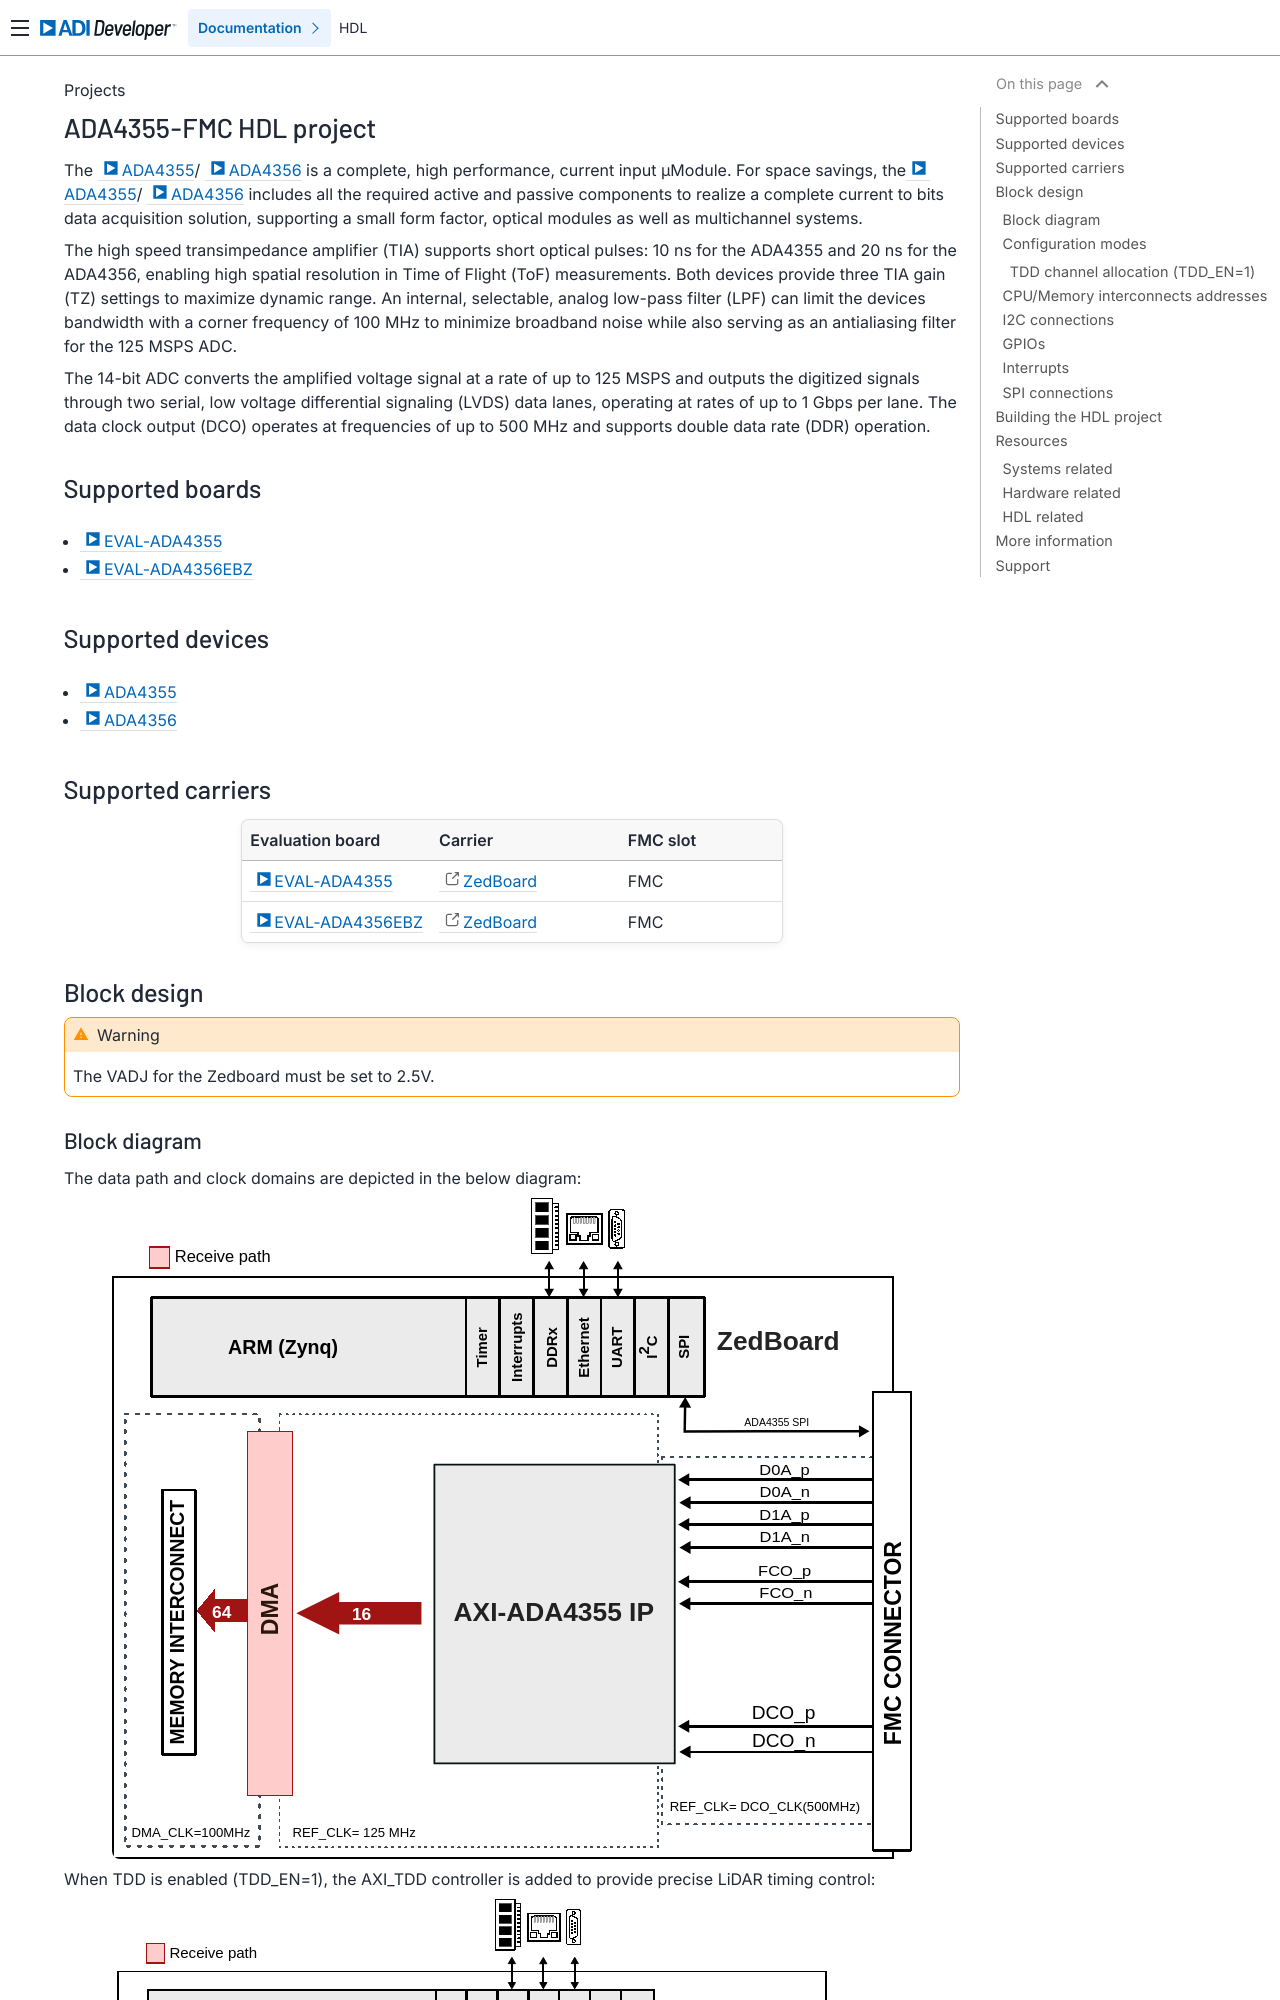

repository: analogdevicesinc/hdl · page: projects/ada4355_fmc/index.html · generator: sphinx

.. _ada4355_fmc:

ADA4355-FMC HDL project
================================================================================

The :adi:`ADA4355`/ :adi:`ADA4356` is a complete, high performance, current
input µModule. For space savings, the :adi:`ADA4355`/ :adi:`ADA4356` includes
all the required active and passive components to realize a complete current to
bits data acquisition solution, supporting a small form factor, optical modules
as well as multichannel systems.

The high speed transimpedance amplifier (TIA) supports short optical pulses:
10 ns for the ADA4355 and 20 ns for the ADA4356, enabling high spatial
resolution in Time of Flight (ToF) measurements. Both devices provide three TIA
gain (TZ) settings to maximize dynamic range. An internal, selectable,
analog low-pass filter (LPF) can limit the devices bandwidth with a corner
frequency of 100 MHz to minimize broadband noise while also serving as an
antialiasing filter for the 125 MSPS ADC.

The 14-bit ADC converts the amplified voltage signal at a rate of up to 125 MSPS
and outputs the digitized signals through two serial, low voltage differential
signaling (LVDS) data lanes, operating at rates of up to 1 Gbps per lane. The
data clock output (DCO) operates at frequencies of up to 500 MHz and supports
double data rate (DDR) operation.

Supported boards
-------------------------------------------------------------------------------

- :adi:`EVAL-ADA4355`
- :adi:`EVAL-ADA4356EBZ`

Supported devices
-------------------------------------------------------------------------------

- :adi:`ADA4355`
- :adi:`ADA4356`

Supported carriers
-------------------------------------------------------------------------------

.. list-table::
   :widths: 35 35 30
   :header-rows: 1

   * - Evaluation board
     - Carrier
     - FMC slot
   * - :adi:`EVAL-ADA4355`
     - `ZedBoard <https://digilent.com/shop/zedboard-zynq-7000-arm-fpga-soc-development-board>`__
     - FMC
   * - :adi:`EVAL-ADA4356EBZ`
     - `ZedBoard <https://digilent.com/shop/zedboard-zynq-7000-arm-fpga-soc-development-board>`__
     - FMC

Block design
-------------------------------------------------------------------------------

.. warning::
    The VADJ for the Zedboard must be set to 2.5V.

Block diagram
~~~~~~~~~~~~~~~~~~~~~~~~~~~~~~~~~~~~~~~~~~~~~~~~~~~~~~~~~~~~~~~~~~~~~~~~~~~~~~~

The data path and clock domains are depicted in the below diagram:

.. image:: ../ada4355_fmc/ada4355_fmc_zed_block_diagram.svg
   :width: 800
   :align: center
   :alt: ADA4355_FMC/ZedBoard block diagram

When TDD is enabled (TDD_EN=1), the AXI_TDD controller is added to provide
precise LiDAR timing control:

.. image:: ../ada4355_fmc/lidar_ada4356_tdd_block_diagram.svg
   :width: 800
   :align: center
   :alt: ADA4355_FMC/ZedBoard block diagram with TDD
